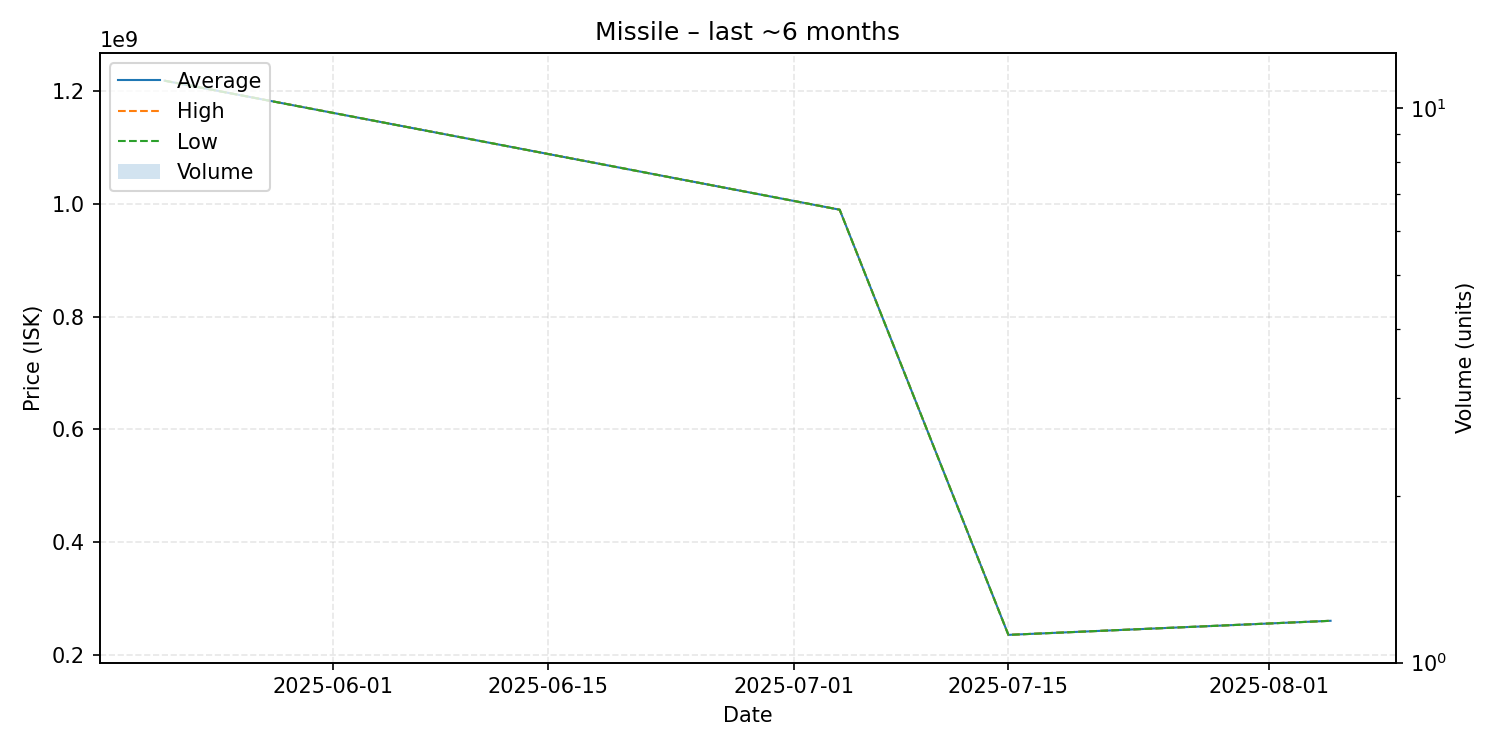

Data behind this chart, as committed beside it:
date, average, highest, lowest, order_count, volume
2025-05-21, 1219000000, 1219000000, 1219000000, 1, 1
2025-07-04, 990000000, 990000000, 990000000, 1, 1
2025-07-15, 235100000, 235100000, 235100000, 1, 1
2025-08-05, 260100000, 260100000, 260100000, 1, 1
